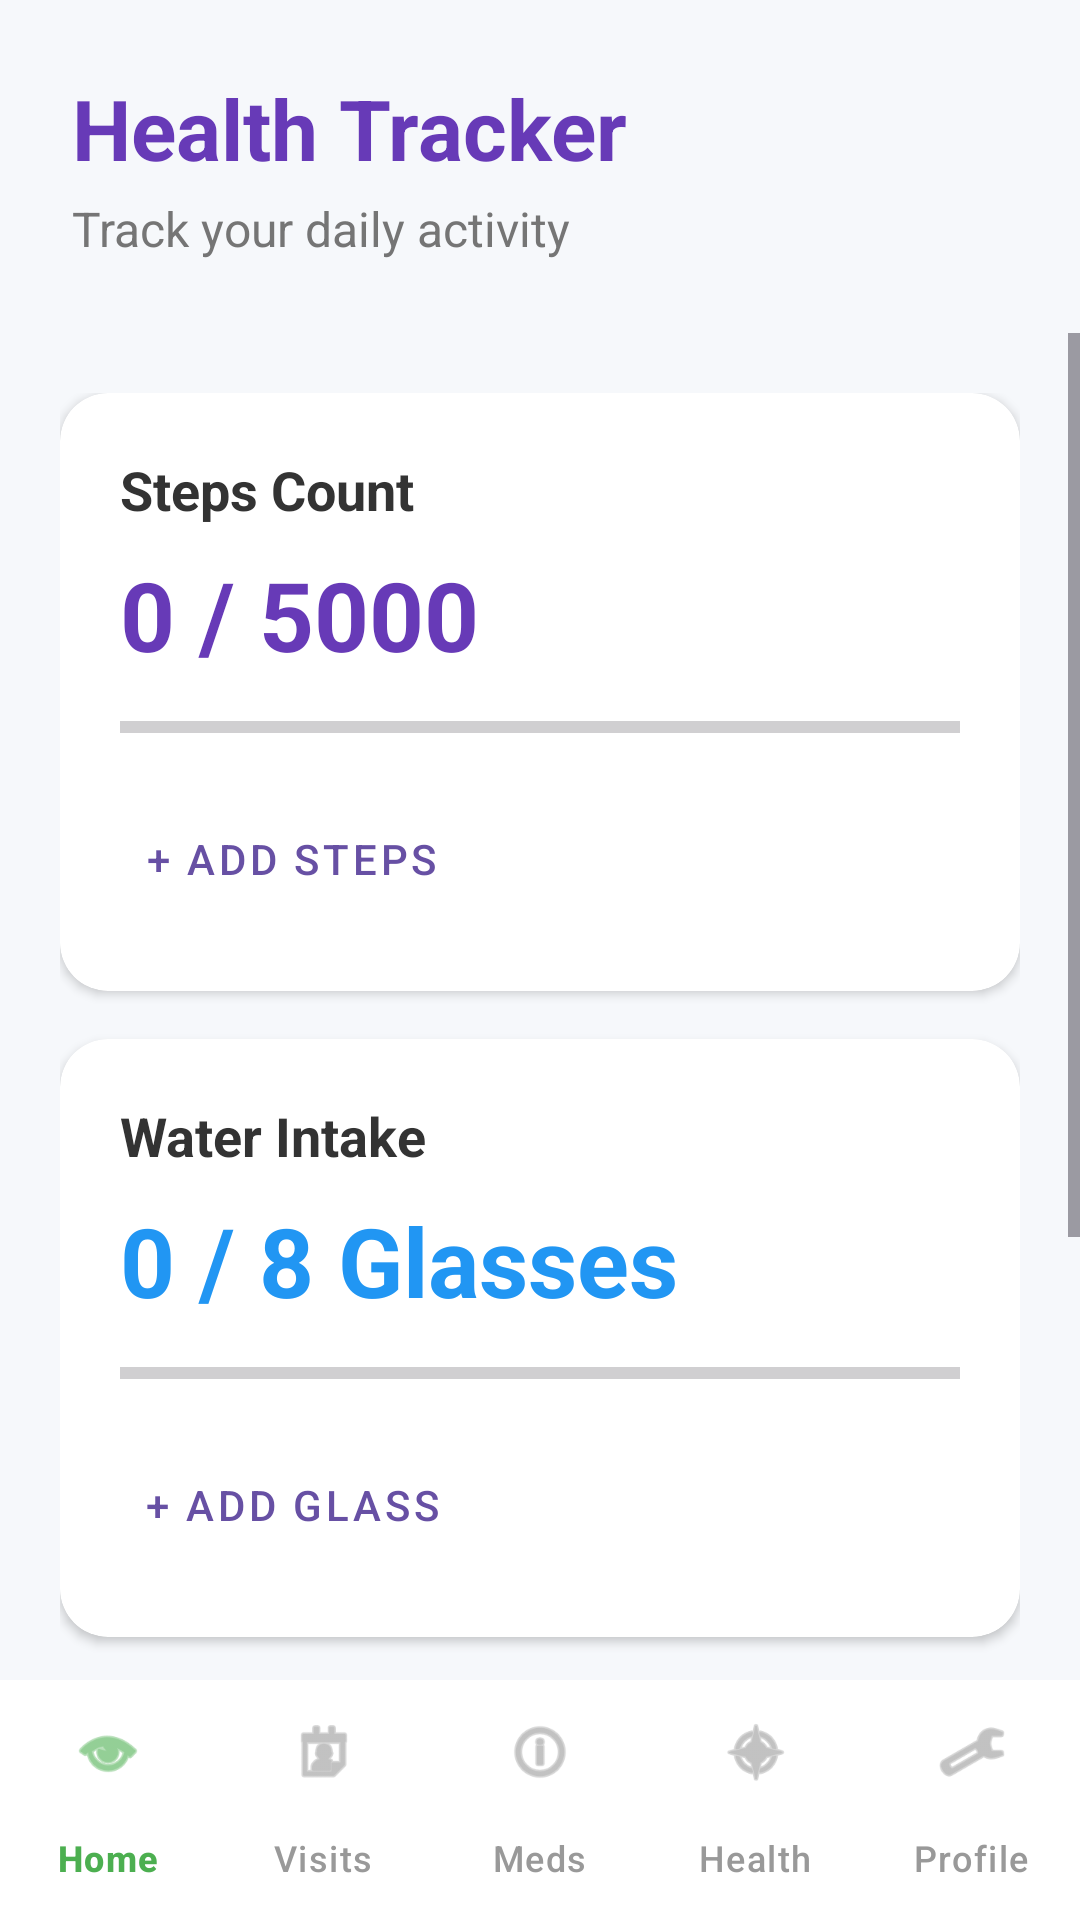

Write the Android layout XML for this screen, with the resource values it uses.
<!-- AndroidManifest.xml: application theme Theme.ElderAppointment -->
<!-- res/layout/activity_health_tracker.xml -->
<?xml version="1.0" encoding="utf-8"?>
<androidx.constraintlayout.widget.ConstraintLayout xmlns:android="http://schemas.android.com/apk/res/android"
    xmlns:app="http://schemas.android.com/apk/res-auto"
    android:id="@+id/main"
    android:background="#F6F8FB"
    android:layout_width="match_parent"
    android:layout_height="match_parent">

    <LinearLayout
        android:id="@+id/headerLayout"
        android:orientation="vertical"
        android:layout_width="match_parent"
        android:layout_height="wrap_content"
        android:padding="24dp"
        app:layout_constraintTop_toTopOf="parent">

        <TextView
            android:text="Health Tracker"
            android:textSize="28sp"
            android:textStyle="bold"
            android:textColor="#673AB7"
            android:layout_width="wrap_content"
            android:layout_height="wrap_content"/>

        <TextView
            android:text="Track your daily activity"
            android:textSize="16sp"
            android:textColor="#757575"
            android:layout_marginTop="4dp"
            android:layout_width="wrap_content"
            android:layout_height="wrap_content"/>
    </LinearLayout>

    <ScrollView
        android:layout_width="match_parent"
        android:layout_height="0dp"
        app:layout_constraintTop_toBottomOf="@id/headerLayout"
        app:layout_constraintBottom_toTopOf="@id/bottomNav">

        <LinearLayout
            android:orientation="vertical"
            android:padding="20dp"
            android:layout_width="match_parent"
            android:layout_height="wrap_content">

            
            <androidx.cardview.widget.CardView
                android:layout_width="match_parent"
                android:layout_height="wrap_content"
                android:layout_marginBottom="16dp"
                app:cardCornerRadius="16dp"
                app:cardElevation="2dp">
                <LinearLayout
                    android:orientation="vertical"
                    android:padding="20dp"
                    android:layout_width="match_parent"
                    android:layout_height="wrap_content">
                    <TextView
                        android:text="Steps Count"
                        android:textStyle="bold"
                        android:textSize="18sp"
                        android:textColor="#333333"
                        android:layout_width="wrap_content"
                        android:layout_height="wrap_content"/>
                    <TextView
                        android:id="@+id/stepsText"
                        android:text="0 / 5000"
                        android:textSize="32sp"
                        android:textStyle="bold"
                        android:textColor="#673AB7"
                        android:layout_marginTop="8dp"
                        android:layout_width="wrap_content"
                        android:layout_height="wrap_content"/>
                    <ProgressBar
                        android:id="@+id/stepsProgress"
                        style="?android:attr/progressBarStyleHorizontal"
                        android:layout_width="match_parent"
                        android:layout_height="wrap_content"
                        android:layout_marginTop="8dp"
                        android:max="5000"
                        android:progress="0"
                        android:progressTint="#673AB7"/>
                    <Button
                        android:id="@+id/addStepsBtn"
                        android:text="+ Add Steps"
                        android:layout_marginTop="12dp"
                        android:layout_width="wrap_content"
                        android:layout_height="wrap_content"
                        style="@style/Widget.MaterialComponents.Button.TextButton"/>
                </LinearLayout>
            </androidx.cardview.widget.CardView>

            
            <androidx.cardview.widget.CardView
                android:layout_width="match_parent"
                android:layout_height="wrap_content"
                android:layout_marginBottom="16dp"
                app:cardCornerRadius="16dp"
                app:cardElevation="2dp">
                <LinearLayout
                    android:orientation="vertical"
                    android:padding="20dp"
                    android:layout_width="match_parent"
                    android:layout_height="wrap_content">
                    <TextView
                        android:text="Water Intake"
                        android:textStyle="bold"
                        android:textSize="18sp"
                        android:textColor="#333333"
                        android:layout_width="wrap_content"
                        android:layout_height="wrap_content"/>
                    <TextView
                        android:id="@+id/waterText"
                        android:text="0 / 8 Glasses"
                        android:textSize="32sp"
                        android:textStyle="bold"
                        android:textColor="#2196F3"
                        android:layout_marginTop="8dp"
                        android:layout_width="wrap_content"
                        android:layout_height="wrap_content"/>
                    <ProgressBar
                        android:id="@+id/waterProgress"
                        style="?android:attr/progressBarStyleHorizontal"
                        android:layout_width="match_parent"
                        android:layout_height="wrap_content"
                        android:layout_marginTop="8dp"
                        android:max="8"
                        android:progress="0"
                        android:progressTint="#2196F3"/>
                    <Button
                        android:id="@+id/addWaterBtn"
                        android:text="+ Add Glass"
                        android:layout_marginTop="12dp"
                        android:layout_width="wrap_content"
                        android:layout_height="wrap_content"
                        style="@style/Widget.MaterialComponents.Button.TextButton"/>
                </LinearLayout>
            </androidx.cardview.widget.CardView>

            
            <androidx.cardview.widget.CardView
                android:layout_width="match_parent"
                android:layout_height="wrap_content"
                android:layout_marginBottom="16dp"
                app:cardCornerRadius="16dp"
                app:cardElevation="2dp">
                <LinearLayout
                    android:orientation="vertical"
                    android:padding="20dp"
                    android:layout_width="match_parent"
                    android:layout_height="wrap_content">
                    <TextView
                        android:text="Sleep Schedule"
                        android:textStyle="bold"
                        android:textSize="18sp"
                        android:textColor="#333333"
                        android:layout_width="wrap_content"
                        android:layout_height="wrap_content"/>
                    <LinearLayout
                        android:orientation="horizontal"
                        android:layout_marginTop="12dp"
                        android:layout_width="match_parent"
                        android:layout_height="wrap_content">
                        <LinearLayout
                            android:orientation="vertical"
                            android:layout_weight="1"
                            android:layout_width="0dp"
                            android:layout_height="wrap_content">
                            <TextView android:text="Bedtime" android:textColor="#757575" android:layout_width="wrap_content" android:layout_height="wrap_content"/>
                            <TextView android:id="@+id/bedtimeText" android:text="10:00 PM" android:textSize="20sp" android:textStyle="bold" android:textColor="#333333" android:layout_width="wrap_content" android:layout_height="wrap_content"/>
                        </LinearLayout>
                        <LinearLayout
                            android:orientation="vertical"
                            android:layout_weight="1"
                            android:layout_width="0dp"
                            android:layout_height="wrap_content">
                            <TextView android:text="Wake up" android:textColor="#757575" android:layout_width="wrap_content" android:layout_height="wrap_content"/>
                            <TextView android:id="@+id/wakeupText" android:text="06:00 AM" android:textSize="20sp" android:textStyle="bold" android:textColor="#333333" android:layout_width="wrap_content" android:layout_height="wrap_content"/>
                        </LinearLayout>
                    </LinearLayout>
                    <Button
                        android:id="@+id/editSleepBtn"
                        android:text="Edit Schedule"
                        android:layout_marginTop="12dp"
                        android:layout_width="wrap_content"
                        android:layout_height="wrap_content"
                        style="@style/Widget.MaterialComponents.Button.TextButton"/>
                </LinearLayout>
            </androidx.cardview.widget.CardView>

        </LinearLayout>
    </ScrollView>

    <com.google.android.material.bottomnavigation.BottomNavigationView
        android:id="@+id/bottomNav"
        android:layout_width="match_parent"
        android:layout_height="wrap_content"
        android:background="#FFFFFF"
        app:menu="@menu/bottom_menu"
        app:itemIconTint="@color/selector_color"
        app:itemTextColor="@color/selector_color"
        app:layout_constraintBottom_toBottomOf="parent"
        app:labelVisibilityMode="labeled"/>

</androidx.constraintlayout.widget.ConstraintLayout>
<!-- resources referenced by this layout -->
<resources>
  <style name="Theme.ElderAppointment" parent="Base.Theme.ElderAppointment" />
  <style name="Base.Theme.ElderAppointment" parent="Theme.Material3.DayNight.NoActionBar">
          
          
      </style>
</resources>
